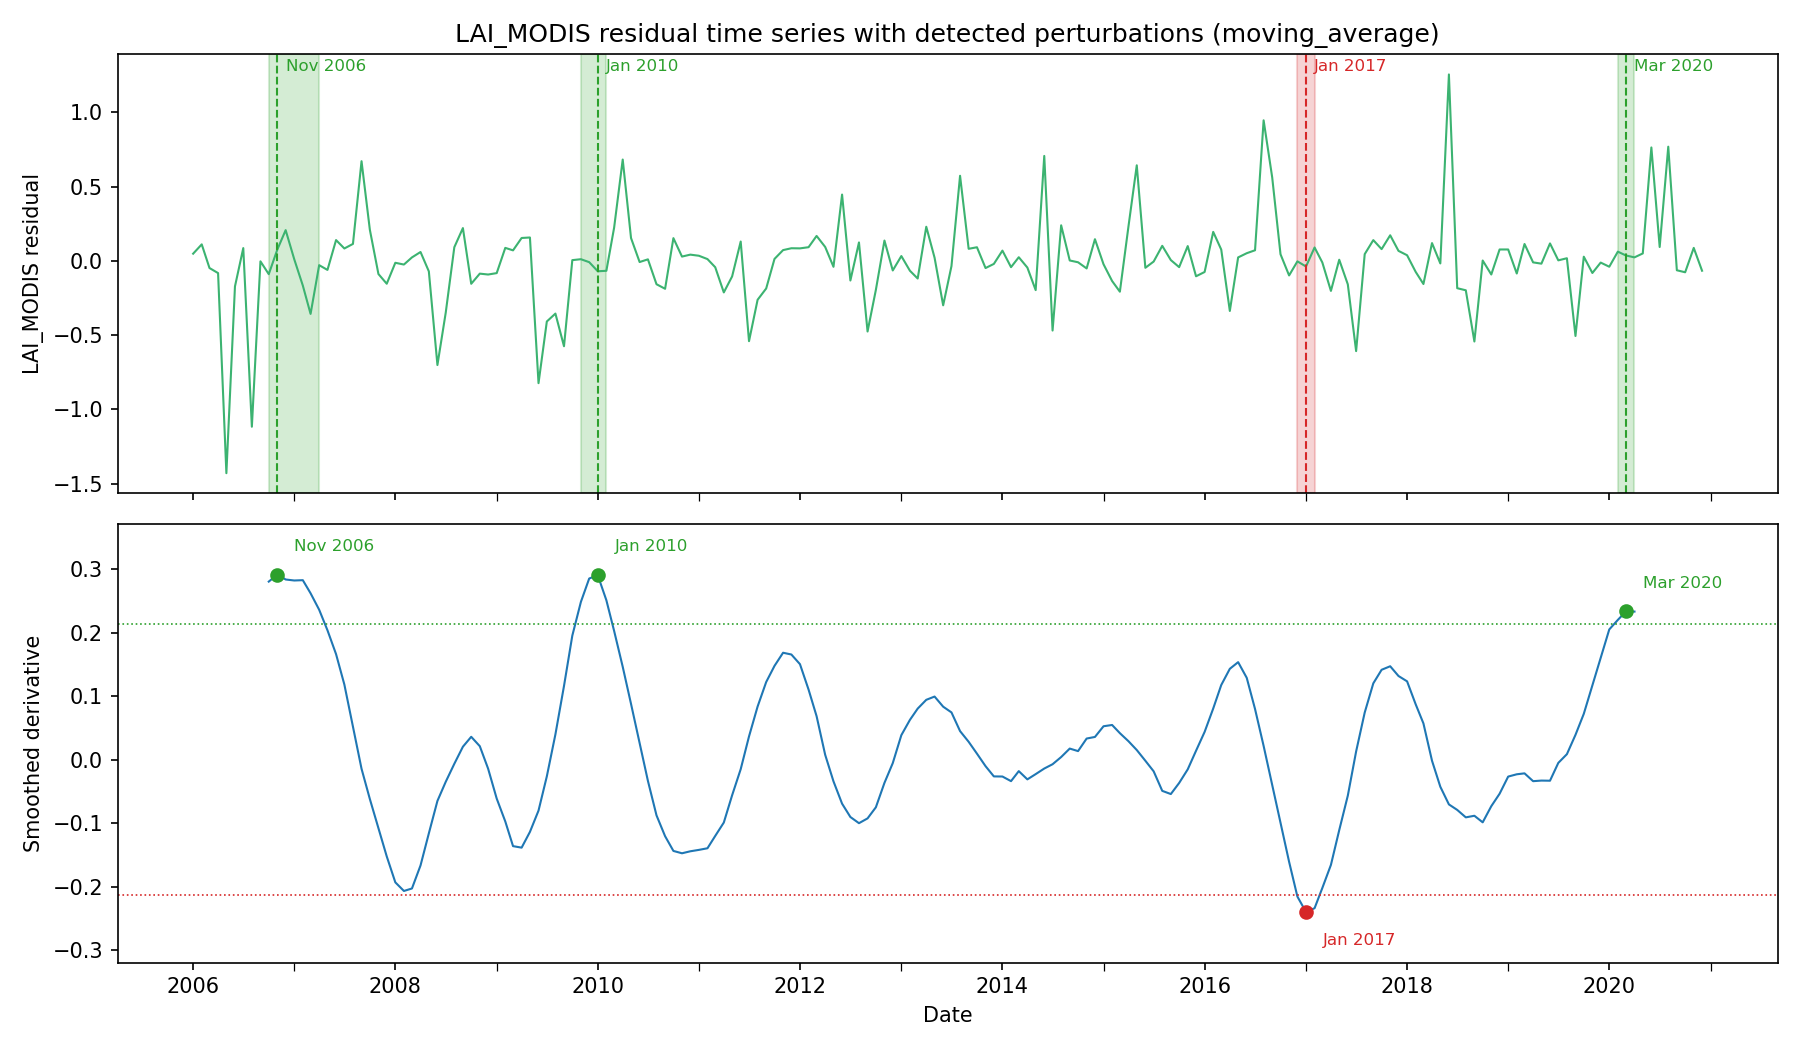

The data file committed next to this chart (first rows):
start, end, peak_date, peak_value, threshold, n_points
2006-10-01, 2007-04-01, 2006-11-01, 0.2912, 0.2137, 7
2009-11-01, 2010-02-01, 2010-01-01, 0.29, 0.2137, 4
2016-12-01, 2017-02-01, 2017-01-01, -0.2397, 0.2137, 3
2020-02-01, 2020-04-01, 2020-03-01, 0.2331, 0.2137, 3
